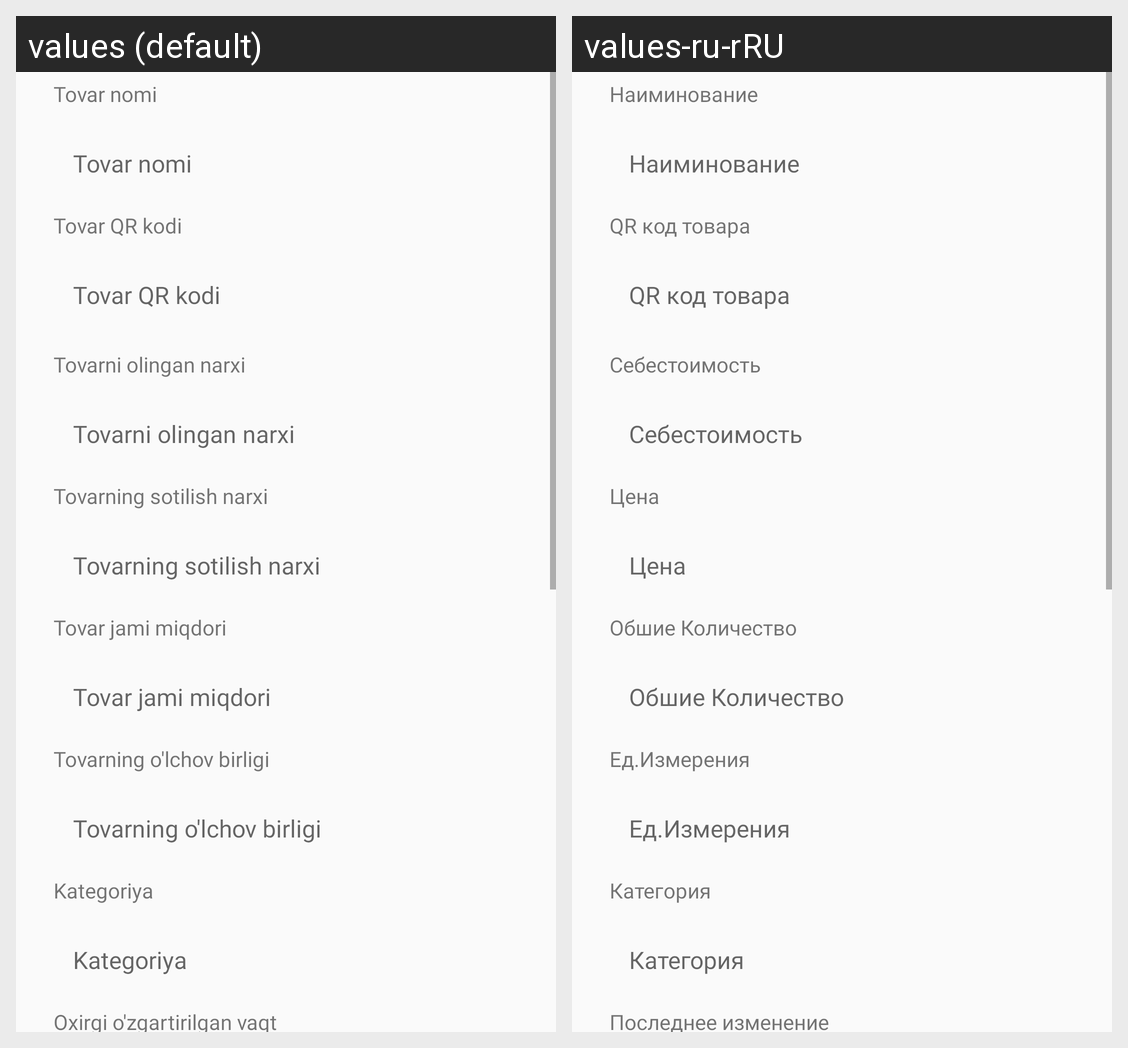

Here is an Android app screen in its default locale and in the app's own translations. Write out the translated-string differences for the strings that appear on this screen.
Android screen res/layout/activity_edit_product.xml rendered under 2 locales, left to right: values (default), values-ru-rRU. Device: Nexus 5 (rendered at 1080×1920; each locale shown at half size, 540×960, under a caption strip naming it); theme AppTheme1.
Strings drawn on this screen, with the default value and each locale's value (text and hints the layout hard-codes, and strings that could not be matched under every locale, appear in the picture but are not listed):

product_name
  values: Tovar nomi
  values-ru-rRU: Наиминование

product_code
  values: Tovar QR kodi
  values-ru-rRU: QR код товара

product_buy
  values: Tovarni olingan narxi
  values-ru-rRU: Себестоимость

product_price
  values: Tovarning sotilish narxi
  values-ru-rRU: Цена

product_stock
  values: Tovar jami miqdori
  values-ru-rRU: Обшие Количество

product_weight_unit
  values: Tovarning o'lchov birligi
  values-ru-rRU: Ед.Измерения

product_category
  values: Kategoriya
  values-ru-rRU: Категория

product_last_update
  values: Oxirgi o'zgartirilgan vaqt
  values-ru-rRU: Последнее изменение
